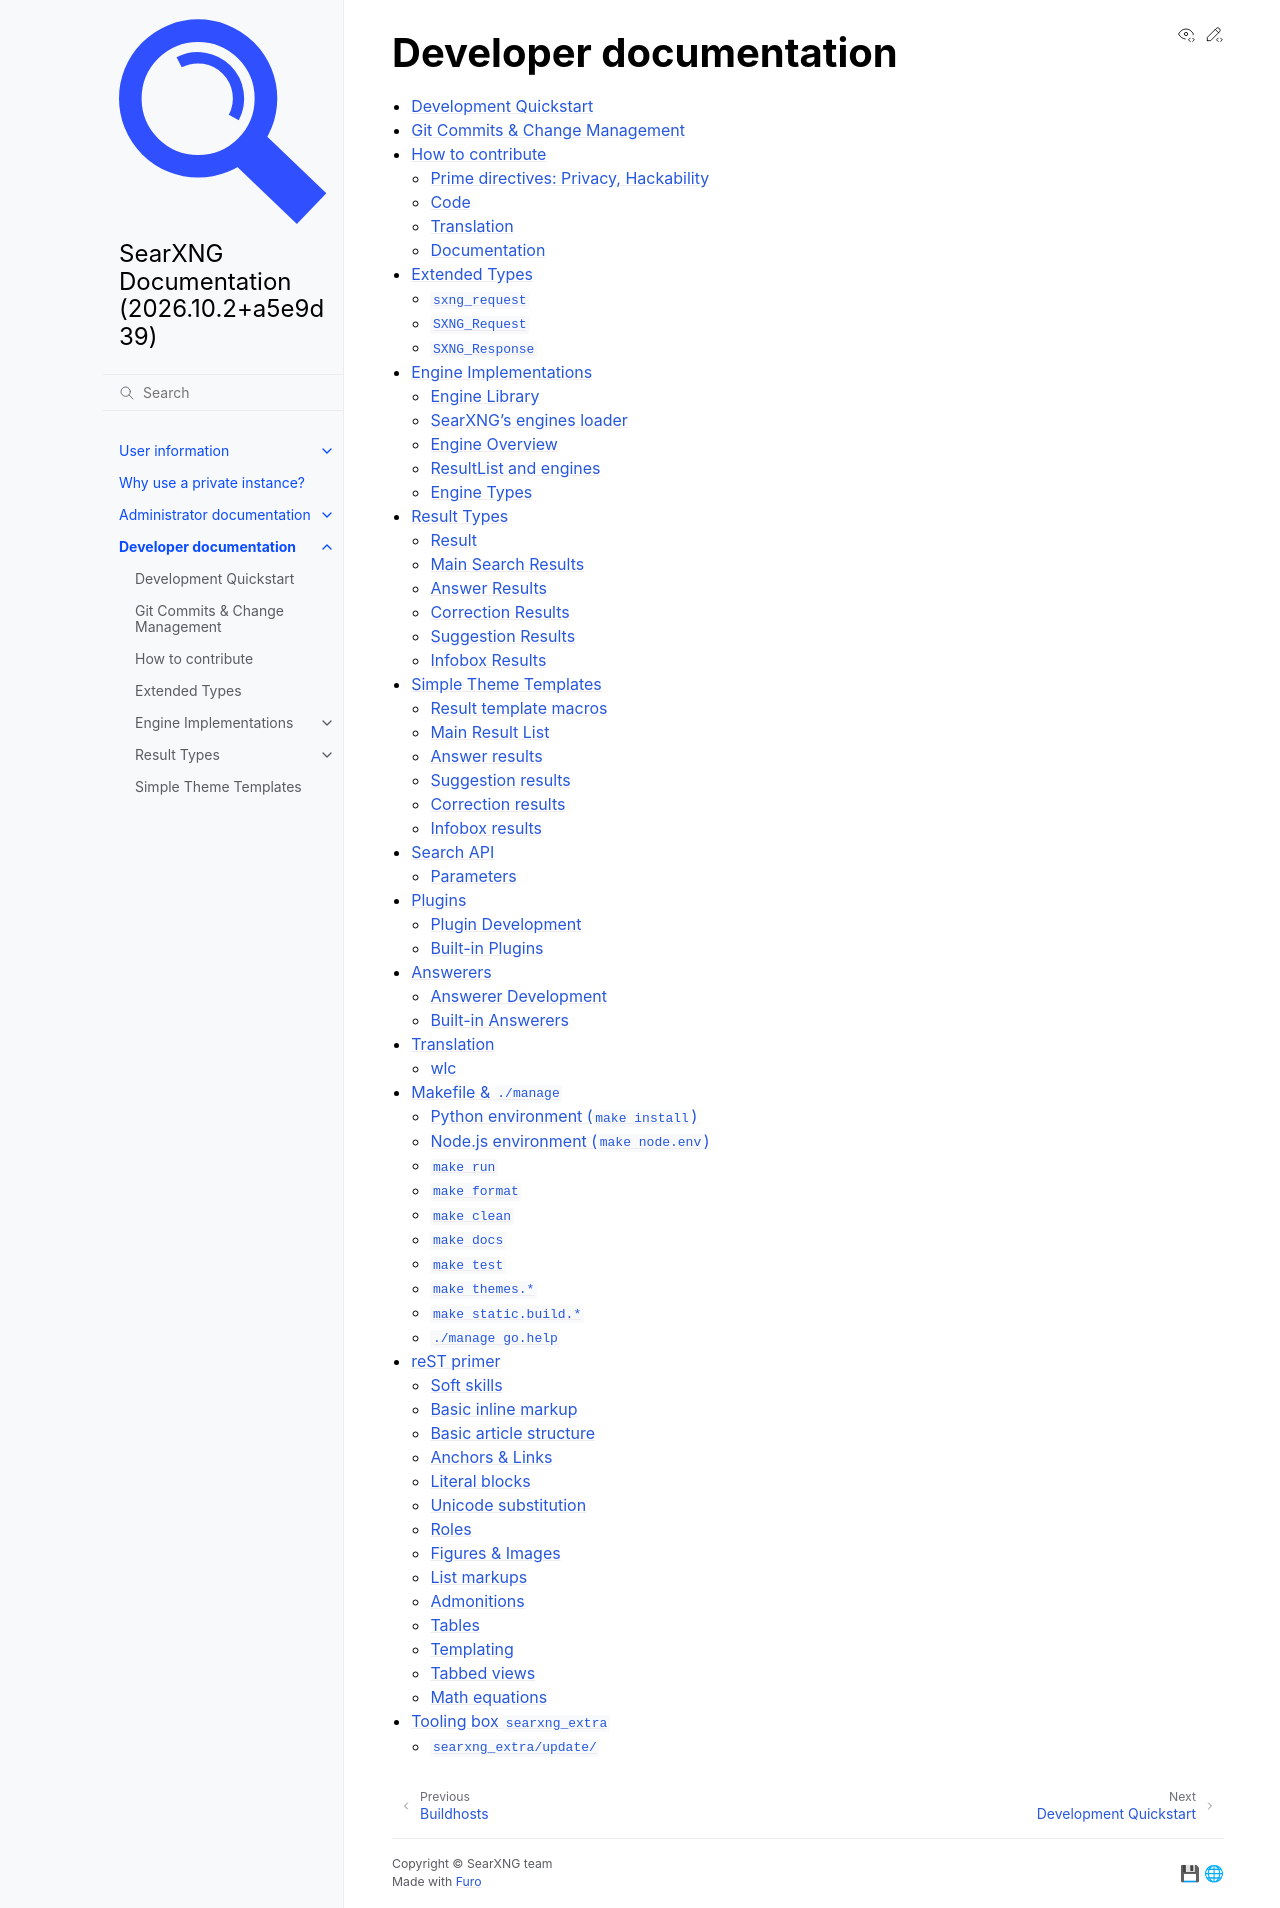

repository: Quad4-Software/void-search · page: dev/index.html · generator: sphinx

=======================
Developer documentation
=======================

.. toctree::
   :maxdepth: 2

   quickstart
   commits
   contribution_guide
   extended_types
   engines/index
   result_types/index
   templates
   search_api
   plugins/index
   answerers/index
   translation
   makefile
   reST
   searxng_extra/index
